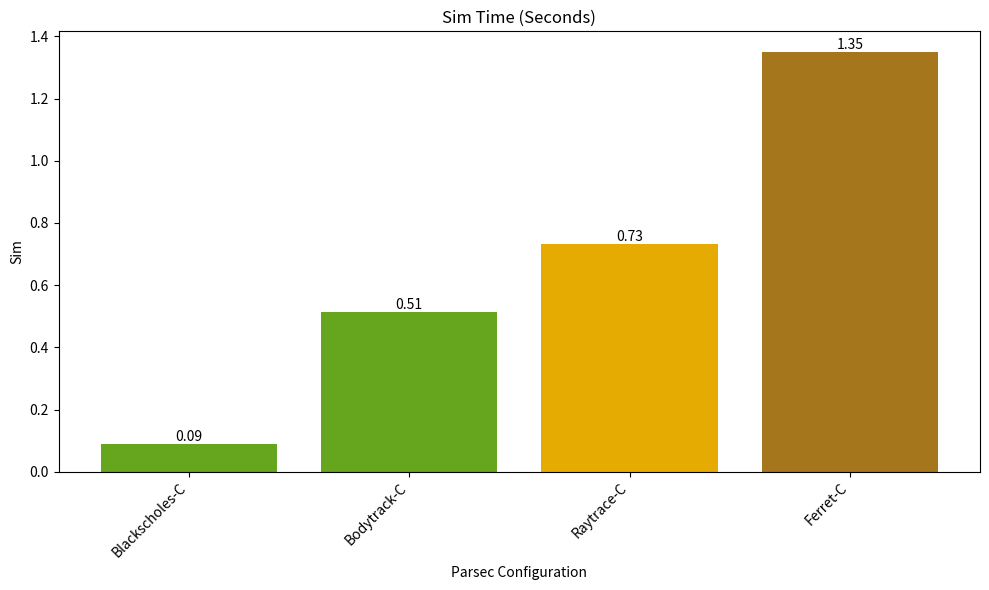
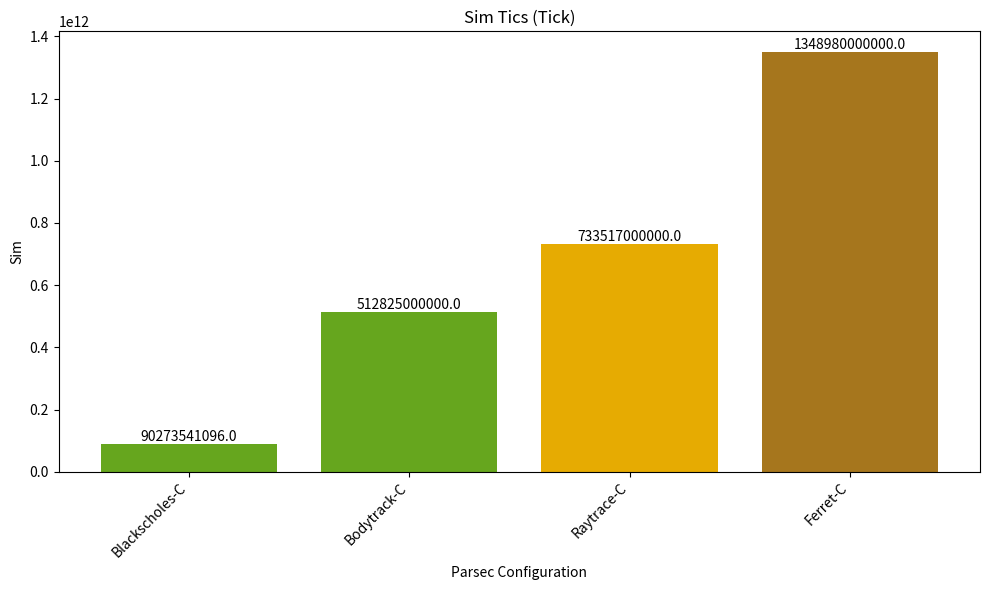
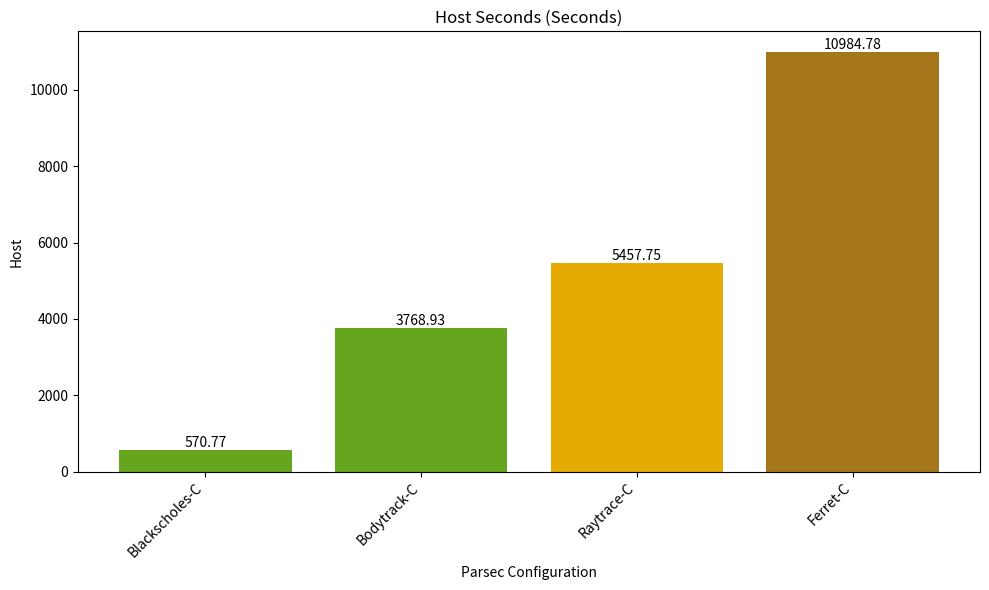
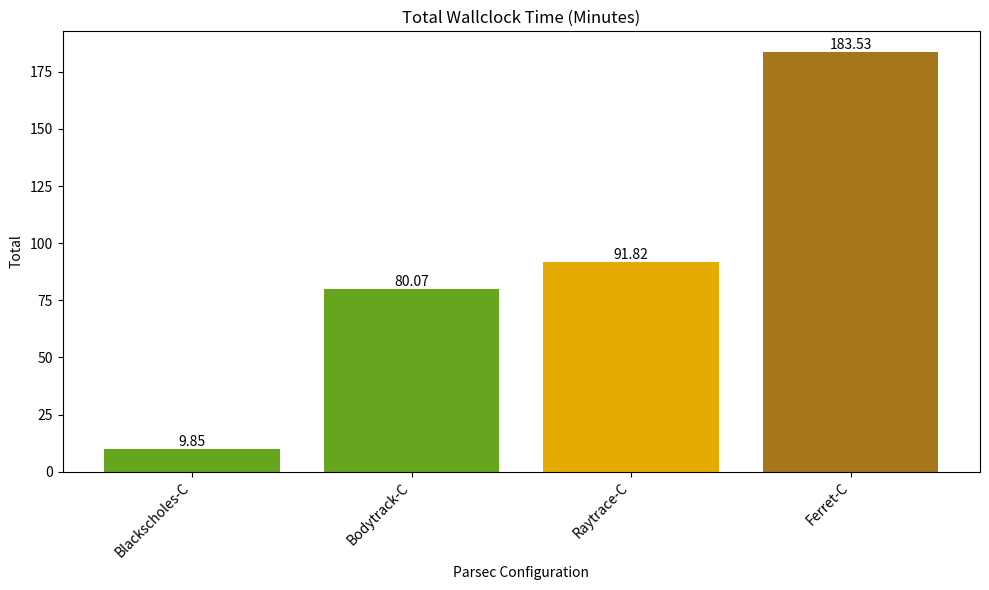

Generate these figures, in order, with matplotlib:
import pandas as pd
import numpy as np
import matplotlib.pyplot as plt

# Performance Analysis Data for Parsec Benchmark Suite using Cache [8,16] Associativity
performance_data = {
    'Parsec Configuration': ['Blackscholes-C', 'Bodytrack-C', 'Raytrace-C', 'Ferret-C'],
    'Sim Time (seconds)': [0.090274, 0.512825, 0.733517, 1.348978],
    'Sim Tics (Tick)': [90273541096, 5.12825e+11, 7.33517e+11, 1.34898e+12],
    'Host Seconds (seconds)': [570.77, 3768.93, 5457.75, 10984.78],
    'Total Wallclock Time (minutes)': [9.85, 80.07, 91.82, 183.53]
}

# Create a DataFrame
performance_df = pd.DataFrame(performance_data)

# Improved plotting
colors = plt.cm.Dark2(np.linspace(0.5, 0.75, len(performance_df)))

# Separate plots for each metric
for i, column in enumerate(performance_df.columns[1:]):
    fig, ax = plt.subplots(figsize=(10, 6))
    bars = ax.bar(performance_df['Parsec Configuration'], performance_df[column], color=colors)
    ax.set_title(column.replace('_', ' ').title())
    ax.set_xlabel('Parsec Configuration')
    ax.set_ylabel(column.split(' ')[0].title())
    ax.set_xticklabels(performance_df['Parsec Configuration'], rotation=45, ha='right')

    # Add data labels
    for bar in bars:
        yval = bar.get_height()
        ax.text(bar.get_x() + bar.get_width()/2, yval, round(yval, 2), va='bottom', ha='center', color='black')

    plt.tight_layout()
    plt.show()
